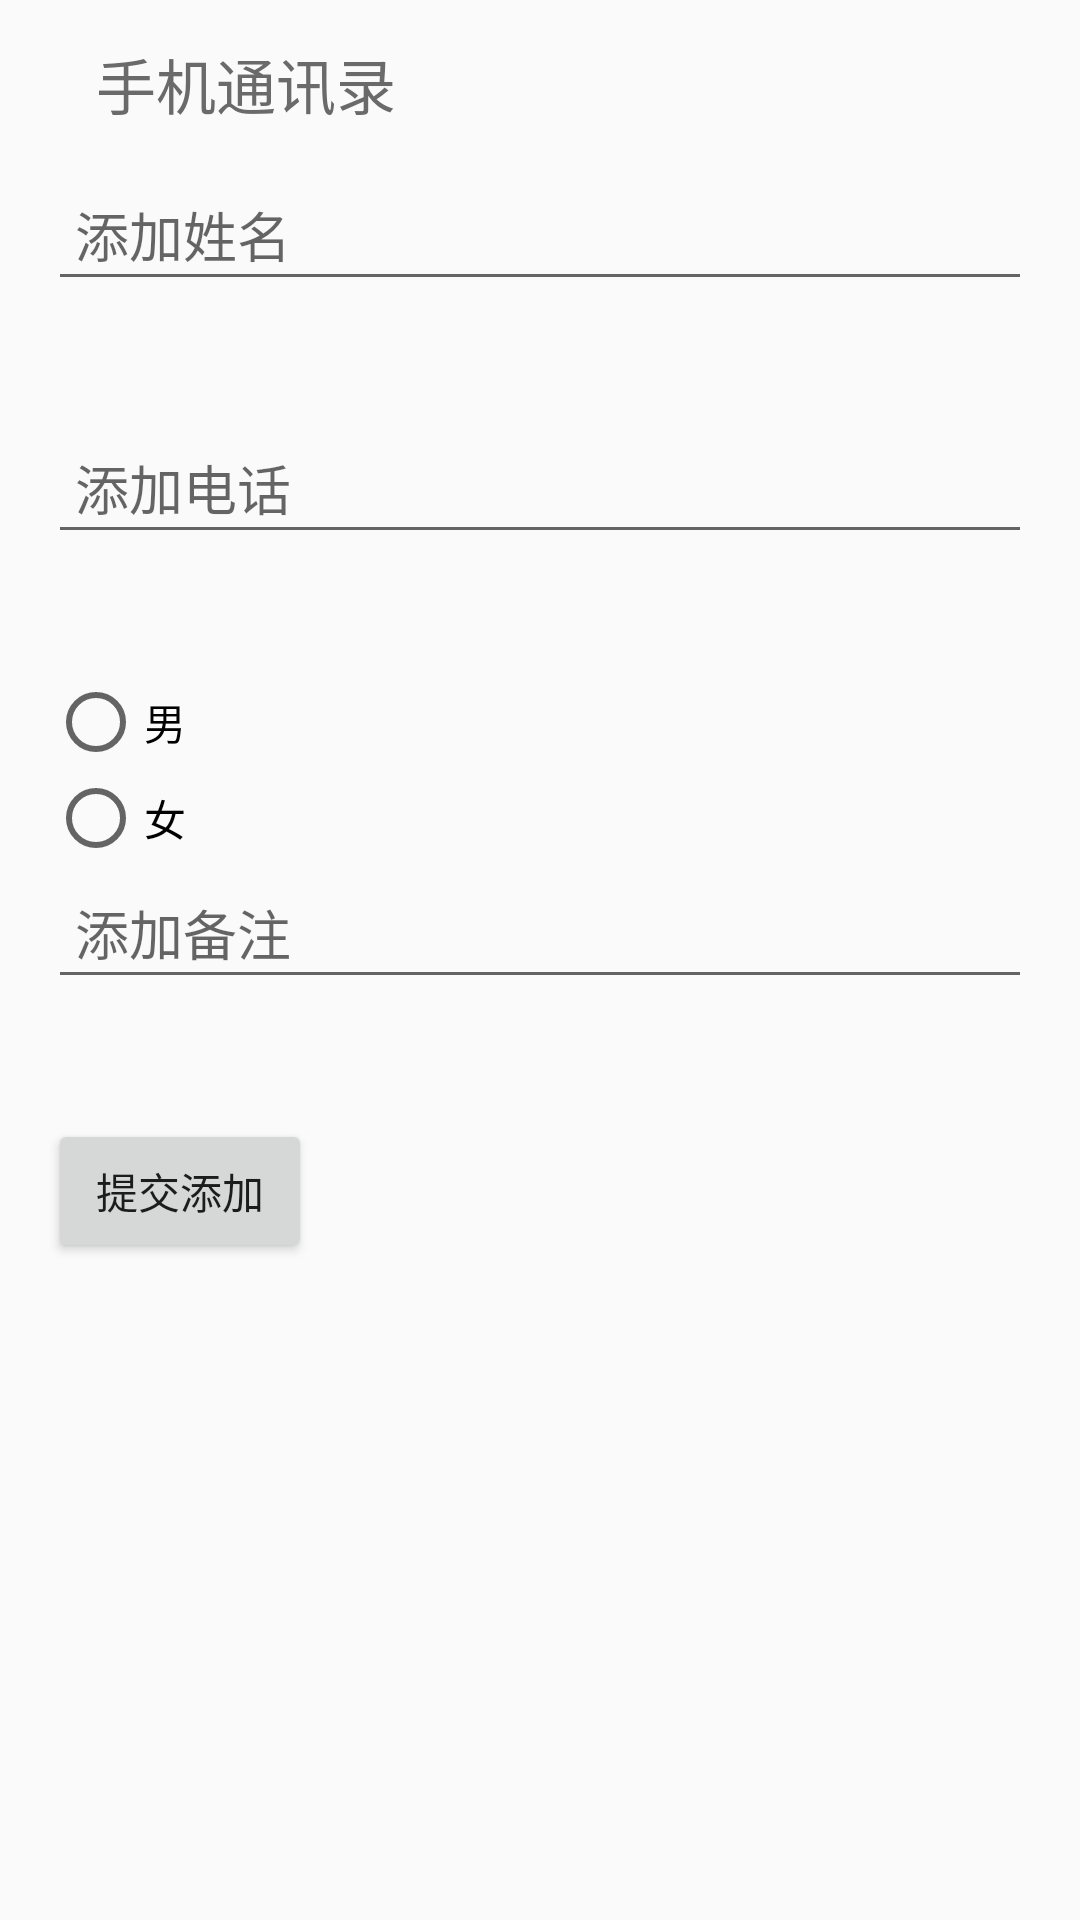

This screen was rendered from an Android layout file. Write that file and the resources it references.
<!-- AndroidManifest.xml: application theme Theme.PhoneContacts -->
<!-- res/layout/activity_create.xml -->
<?xml version="1.0" encoding="utf-8"?>
<RelativeLayout
    xmlns:tools="http://schemas.android.com/tools"
    xmlns:app="http://schemas.android.com/apk/res-auto"
    xmlns:android="http://schemas.android.com/apk/res/android"
    android:layout_width="match_parent"
    android:layout_height="match_parent"
    android:paddingLeft="16dp"
    android:paddingRight="16dp"
    tools:context=".activity.CreateActivity">
    <androidx.appcompat.widget.Toolbar
        android:id="@+id/create_toolbar"
        android:layout_width="match_parent"
        android:layout_height="wrap_content"
        app:title="手机通讯录"
        app:titleTextColor="#6A6A6A"
        app:navigationIcon="@drawable/back" />
    <LinearLayout
        android:layout_width="match_parent"
        android:layout_height="wrap_content"
        android:orientation="vertical"
        android:layout_below="@+id/create_toolbar">
        <EditText
            android:id="@+id/create_name"
            android:layout_width="match_parent"
            android:layout_height="wrap_content"
            android:padding="9dp"
            android:hint="添加姓名"
            android:layout_marginBottom="40dp" />
        <EditText
            android:id="@+id/create_phone"
            android:layout_width="match_parent"
            android:layout_height="wrap_content"
            android:padding="9dp"
            android:hint="添加电话"
            android:layout_marginBottom="40dp" />
        <RadioGroup
            android:layout_width="match_parent"
            android:layout_height="wrap_content">
            <RadioButton
                android:id="@+id/create_male"
                android:layout_width="match_parent"
                android:layout_height="wrap_content"
                android:text="男" />
            <RadioButton
                android:id="@+id/create_female"
                android:layout_width="match_parent"
                android:layout_height="wrap_content"
                android:text="女" />
        </RadioGroup>
        <EditText
            android:id="@+id/create_remark"
            android:layout_width="match_parent"
            android:layout_height="wrap_content"
            android:padding="9dp"
            android:hint="添加备注"
            android:layout_marginBottom="40dp" />
        <Button
            android:id="@+id/create_commit"
            android:layout_width="wrap_content"
            android:layout_height="wrap_content"
            android:text="提交添加" />
    </LinearLayout>
</RelativeLayout>
<!-- resources referenced by this layout -->
<resources>
  <style name="Theme.PhoneContacts" parent="Base.Theme.PhoneContacts" />
  <style name="Base.Theme.PhoneContacts" parent="Theme.MaterialComponents.DayNight.NoActionBar.Bridge">
          
          
      </style>
</resources>
